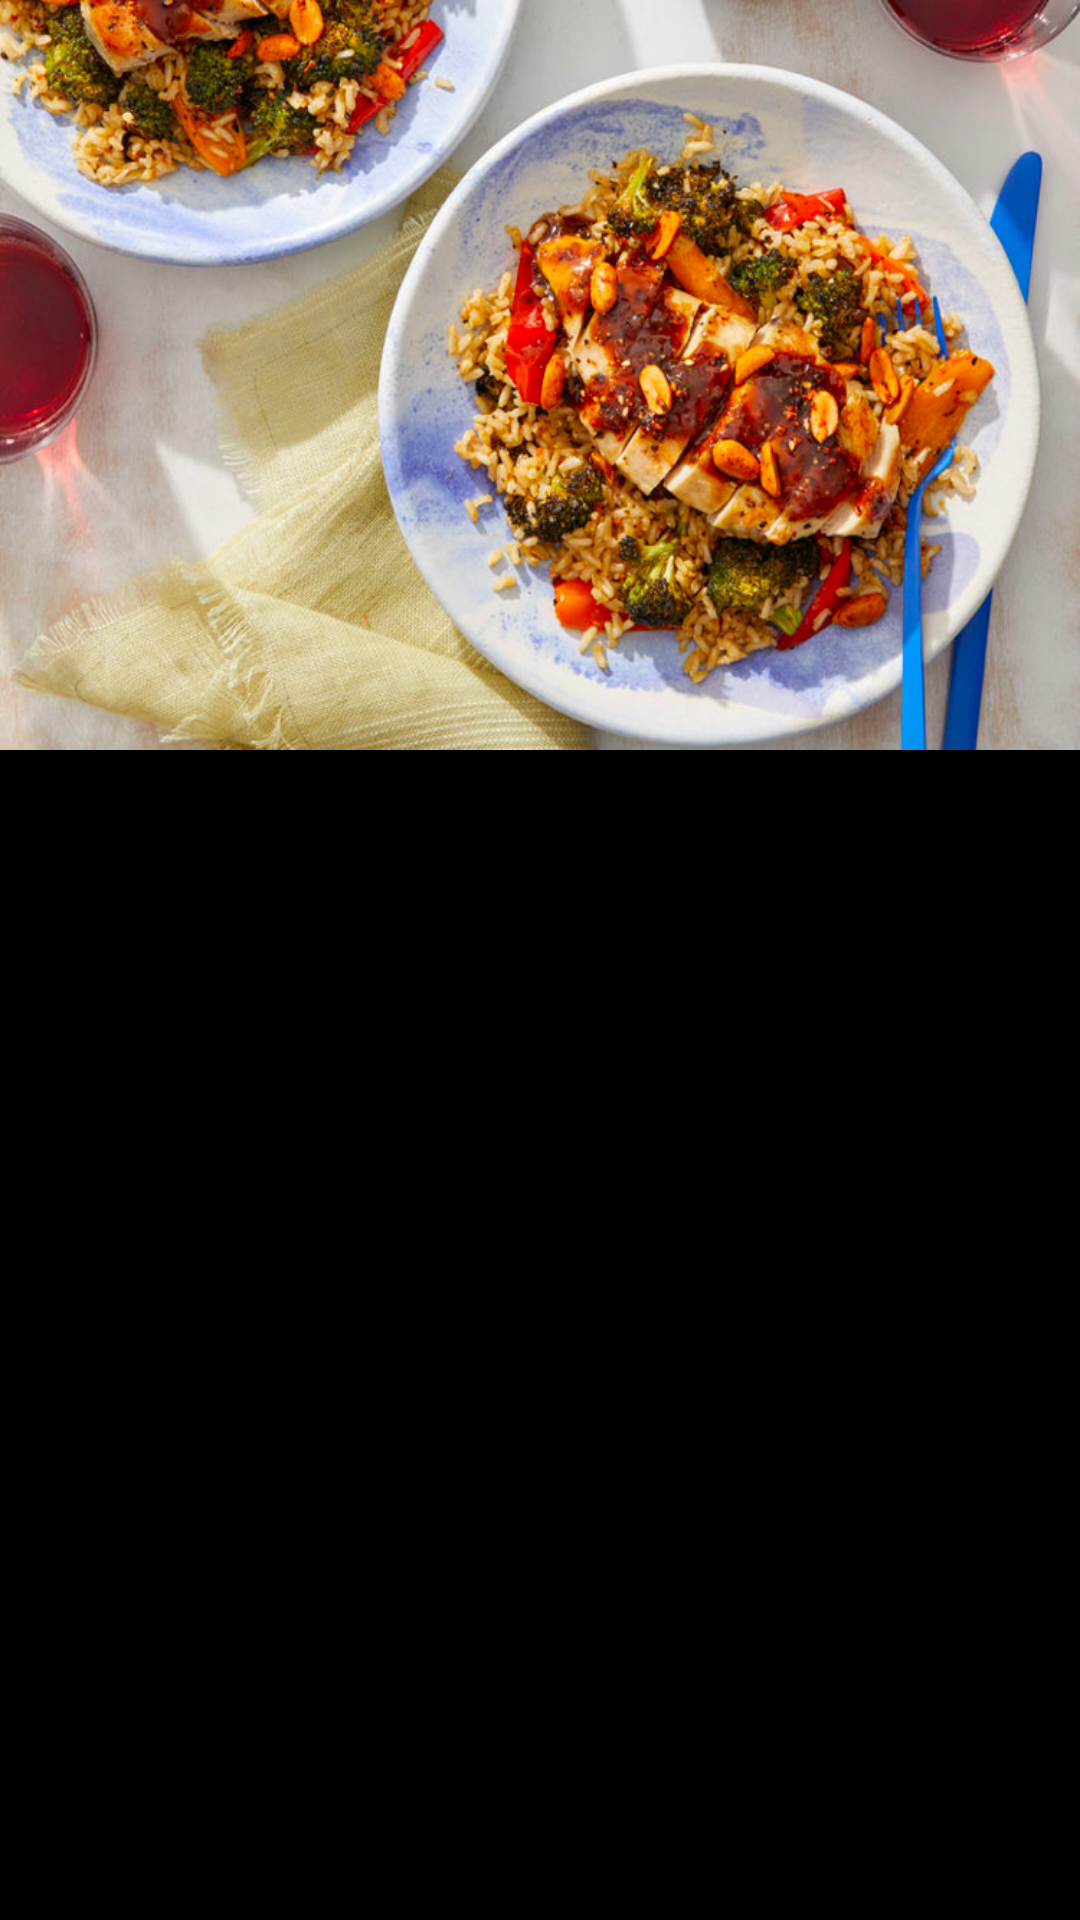

Reconstruct the res/layout file that produces this screen, plus the resources it refers to.
<!-- AndroidManifest.xml: application theme AppTheme -->
<!-- res/layout/activity_main.xml -->
<?xml version="1.0" encoding="utf-8"?>
<RelativeLayout xmlns:android="http://schemas.android.com/apk/res/android"
    android:layout_width="match_parent"
    android:layout_height="match_parent"
    android:background="#000"
    android:orientation="vertical">

    <ImageView
        android:layout_width="match_parent"
        android:layout_height="250dp"
        android:scaleType="fitXY"
        android:src="@drawable/food" />

    <android.support.v7.widget.RecyclerView
        android:id="@+id/recyclerViewMain"
        android:layout_width="match_parent"
        android:layout_height="match_parent" />
</RelativeLayout>
<!-- resources referenced by this layout -->
<resources>
  <!-- drawable food: png bitmap (drawable-mdpi, 228927 bytes) -->
  <style name="AppTheme" parent="Theme.AppCompat.Light.NoActionBar">
          
          <item name="colorPrimary">@color/colorPrimary</item>
          <item name="colorPrimaryDark">@color/colorPrimaryDark</item>
          <item name="colorAccent">@color/brown</item>
          <item name="android:windowTranslucentStatus">true</item>
      </style>
  <color name="colorPrimary">#3F51B5</color>
  <color name="colorPrimaryDark">#303F9F</color>
  <color name="brown">#8b6c40</color>
</resources>
